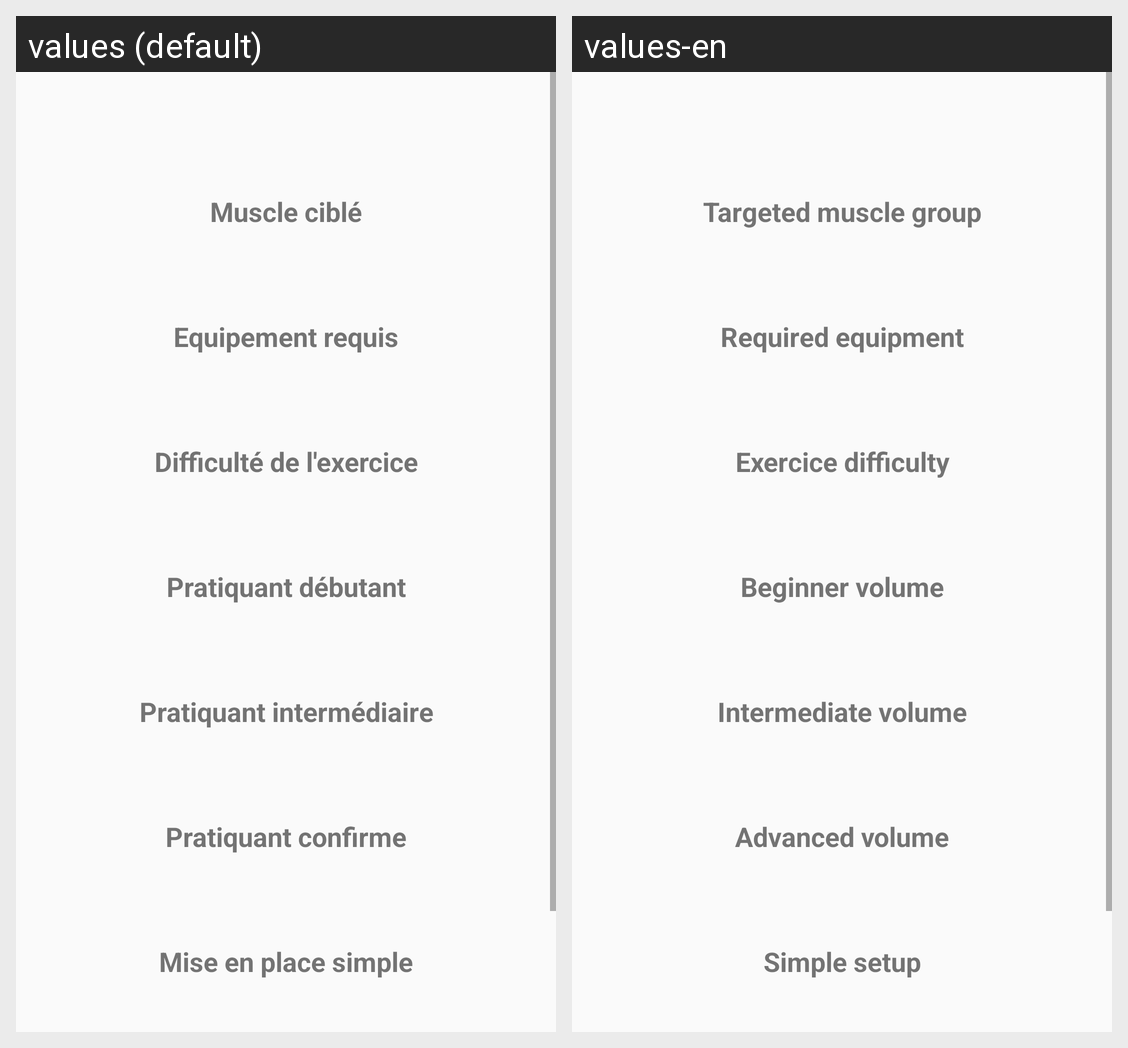

Strings drawn on this Android screen and how each of the app's shown locales translates them:
Android screen res/layout/exercices_details.xml rendered under 2 locales, left to right: values (default), values-en. Device: Nexus 5 (rendered at 1080×1920; each locale shown at half size, 540×960, under a caption strip naming it); theme Theme.Aqw.
Strings drawn on this screen, with the default value and each locale's value (text and hints the layout hard-codes, and strings that could not be matched under every locale, appear in the picture but are not listed):

muscle_cible
  values: Muscle ciblé
  values-en: Targeted muscle group

equipement_requis
  values: Equipement requis
  values-en: Required equipment

difficult_de_l_exercice
  values: Difficulté de l'exercice
  values-en: Exercice difficulty

pratiquant_debutant
  values: Pratiquant débutant
  values-en: Beginner volume

pratiquant_intermediaire
  values: Pratiquant intermédiaire
  values-en: Intermediate volume

pratiquant_confirme
  values: Pratiquant confirme
  values-en: Advanced volume

mise_en_place_simple
  values: Mise en place simple
  values-en: Simple setup
